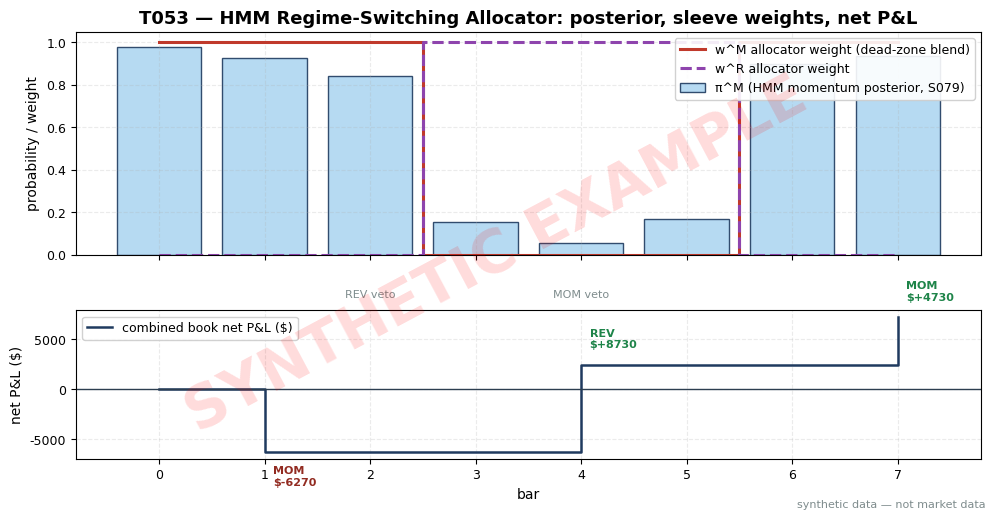

Generate this figure with matplotlib: (Note: this script raises an exception after producing the figure.)
import matplotlib
matplotlib.use("Agg")  # headless render on the Mac/VM
import matplotlib.pyplot as plt
import numpy as np

# ---- HOUSE STYLE (do not restyle) ----
plt.rcParams.update({
    "figure.figsize": (10, 5.2),
    "figure.dpi": 150,
    "savefig.dpi": 150,
    "font.family": "DejaVu Sans",
    "font.size": 10,
    "axes.titlesize": 13,
    "axes.titleweight": "bold",
    "axes.labelsize": 10,
    "axes.grid": True,
    "grid.alpha": 0.25,
    "grid.linestyle": "--",
    "xtick.labelsize": 9,
    "ytick.labelsize": 9,
    "legend.fontsize": 9,
    "legend.framealpha": 0.9,
})
PALETTE = {
    "price":   "#1f3a5f",  # dark navy — primary price/equity line
    "signal":  "#c0392b",  # red — signal / entries
    "signal2": "#8e44ad",  # purple — secondary signal
    "volume":  "#7f8c8d",  # grey — volume bars
    "band":    "#aed6f1",  # light blue — bands / fill
    "profit":  "#1e8449",  # green — profits / long
    "loss":    "#922b21",  # dark red — losses / short
    "zero":    "#2c3e50",  # baseline
}

rng = np.random.default_rng(153)  # seed = stage number

# ---- synthetic 8-bar regime posteriors (SYNTHETIC; same numbers as T4) ----
lat = np.array([1, 1, 1, -1, -1, -1, 1, 1])          # designed latent regime (M,M,M,R,R,R,M,M)
jitter = (rng.uniform(0, 1, 8) - 0.5) * 0.20         # seed-driven jitter, +/-10pp
pi = np.clip(0.50 + 0.42 * lat + jitter, 0.02, 0.98)

# ---- allocation: soft blend with dead zone (example tau), vol target (example lambda=1) ----
TAU = 0.65                       # example dead-zone parameter
wM = np.clip((pi - (1 - TAU)) / (2 * TAU - 1), 0, 1)
wR = 1 - wM
NAV = 1_000_000                  # example NAV ($)
COST_BPS = 2.7                   # round-trip cost in bp (example)

# synthetic bar returns (%) — fixed toy design
r = np.array([1.2, -0.6, -1.8, -1.6, 0.9, -1.1, 1.3, 0.5]) / 100

print(" t     piM     wM     wR    N_M       N_R")
for t in range(8):
    print(f"{t}  {pi[t]:.4f} {wM[t]:.4f} {wR[t]:.4f}  {wM[t]*NAV:9.0f}  {wR[t]*NAV:9.0f}")

# ---- sleeve trades (example toy rules from T4) ----
# momentum book (S025-style): up-day >= +0.75% -> long next bar
# reversal book (S035-style): |return| >= 1.5% -> fade next bar
# a sleeve trade fires only if its book's allocator weight > 0 (hard example gate)
trades = []
vetoes = []
events = [  # (entry_bar t, book, side, holds_bar)
    (0, "MOM", +1, 1), (2, "REV", +1, 3), (3, "REV", +1, 4), (4, "MOM", +1, 5), (6, "MOM", +1, 7),
]
for t, book, side, hb in events:
    w = wM[t] if book == "MOM" else wR[t]
    if w <= 0:
        vetoes.append((t, book, r[hb]))
        continue
    N = w * NAV
    gross = side * N * r[hb]
    cost = N * COST_BPS / 1e4
    net = gross - cost
    trades.append((t, book, hb, N, r[hb], gross, cost, net))

eq = 0.0
for (t, book, hb, N, ret, gross, cost, net) in trades:
    eq += net
    print(f"{book} entry t={t} (hold bar {hb}): N {N:9.0f} ret {ret*1e4:+5.1f}bp "
          f"gross {gross:+9.2f} cost {cost:6.2f} net {net:+9.2f}")
for (t, book, ret) in vetoes:
    print(f"VETOED: {book} entry t={t} (w=0) — counterfactual hold-bar ret {ret*1e4:+5.1f}bp")
print("total net:", round(eq, 2))

# ---- chart: posterior + allocation (top), combined equity (bottom) ----
fig, ax = plt.subplots(2, 1, figsize=(10, 5.2), sharex=True,
                       gridspec_kw={"height_ratios": [3, 2]})
t_ax = np.arange(8)
ax[0].bar(t_ax, pi, color=PALETTE["band"], edgecolor=PALETTE["price"], alpha=0.9,
          label="π^M (HMM momentum posterior, S079)")
ax[0].step(t_ax, wM, where="mid", color=PALETTE["signal"], lw=2.2,
           label="w^M allocator weight (dead-zone blend)")
ax[0].step(t_ax, wR, where="mid", color=PALETTE["signal2"], lw=2.2, ls="--",
           label="w^R allocator weight")
ax[0].set_ylim(0, 1.05)
ax[0].set_ylabel("probability / weight")
ax[0].set_title("T053 — HMM Regime-Switching Allocator: posterior, sleeve weights, net P&L")
ax[0].legend(loc="upper right")

hold_bars = [hb for (t, book, hb, N, ret, g, c, nn) in trades]
nets = [nn for (t, book, hb, N, ret, g, c, nn) in trades]
cum = np.concatenate([[0.0], np.cumsum(nets)])
ax[1].step([0] + hold_bars, cum, where="post", color=PALETTE["price"], lw=1.8,
           label="combined book net P&L ($)")
ax[1].axhline(0, color=PALETTE["zero"], lw=1)
for i, ((t, book, hb, N, ret, g, c, nn)) in enumerate(trades, start=1):
    ax[1].annotate(f"{book}\n${nn:+.0f}", xy=(hb, cum[i]),
                   xytext=(6, 12 if nn > 0 else -24), textcoords="offset points",
                   fontsize=8, color=PALETTE["profit"] if nn > 0 else PALETTE["loss"],
                   fontweight="bold")
for (t, book, ret) in vetoes:
    ax[1].annotate(f"{book} veto", xy=(t, cum[-1]), xytext=(0, 14),
                   textcoords="offset points", fontsize=8, color=PALETTE["volume"],
                   ha="center")
ax[1].set_xlabel("bar")
ax[1].set_ylabel("net P&L ($)")
ax[1].legend(loc="upper left")

# ---- SYNTHETIC WATERMARK (mandatory) ----
fig = plt.gcf()
fig.text(0.5, 0.5, "SYNTHETIC EXAMPLE", fontsize=42, color="red", alpha=0.14,
         ha="center", va="center", rotation=28, weight="bold", zorder=10)
fig.text(0.99, 0.01, "synthetic data — not market data", fontsize=8, color="#7f8c8d",
         ha="right", va="bottom")
plt.tight_layout()
plt.savefig("images/T053_example.png", bbox_inches="tight")  # <-- use the chapter's ID
plt.close()
print("saved images/T053_example.png")
